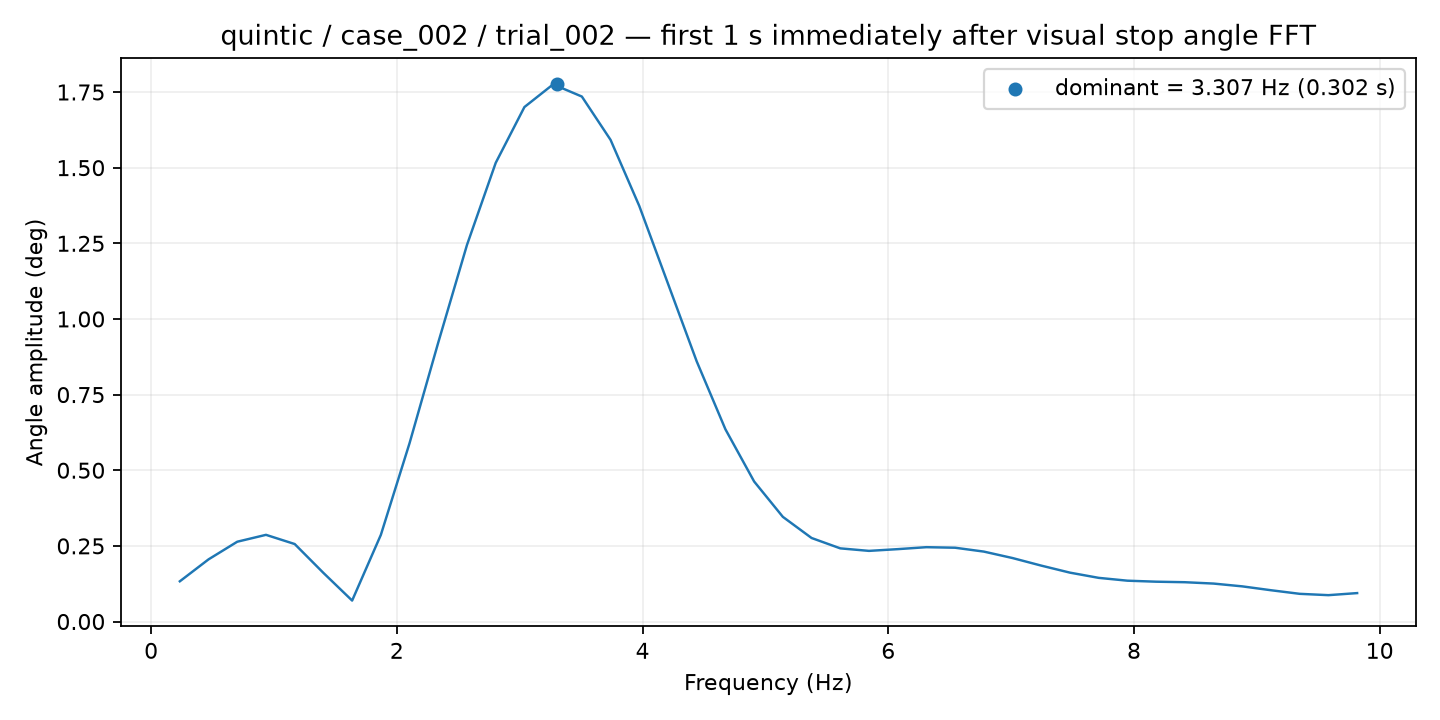

Source data for this figure (header and first rows):
frequency_hz, amplitude_deg
0.2337, 0.133
0.4674, 0.2055
0.7012, 0.2638
0.9349, 0.2865
1.169, 0.2561
1.402, 0.1607
1.636, 0.06931
1.87, 0.2864
2.104, 0.5896
2.337, 0.9224
2.571, 1.245
2.805, 1.516
3.038, 1.7
3.272, 1.775
3.506, 1.735
3.74, 1.592
3.973, 1.373
4.207, 1.117
4.441, 0.8599
4.674, 0.6354
4.908, 0.4629
5.142, 0.346
5.376, 0.2761
5.609, 0.2418
5.843, 0.2335
6.077, 0.2392
6.311, 0.2457
6.544, 0.2439
6.778, 0.2311
7.012, 0.2098
7.245, 0.1848
7.479, 0.1616
7.713, 0.1443
7.947, 0.135
8.18, 0.1317
8.414, 0.1299
8.648, 0.1255
8.882, 0.1162
9.115, 0.1034
9.349, 0.09157
9.583, 0.08716
9.816, 0.09398
